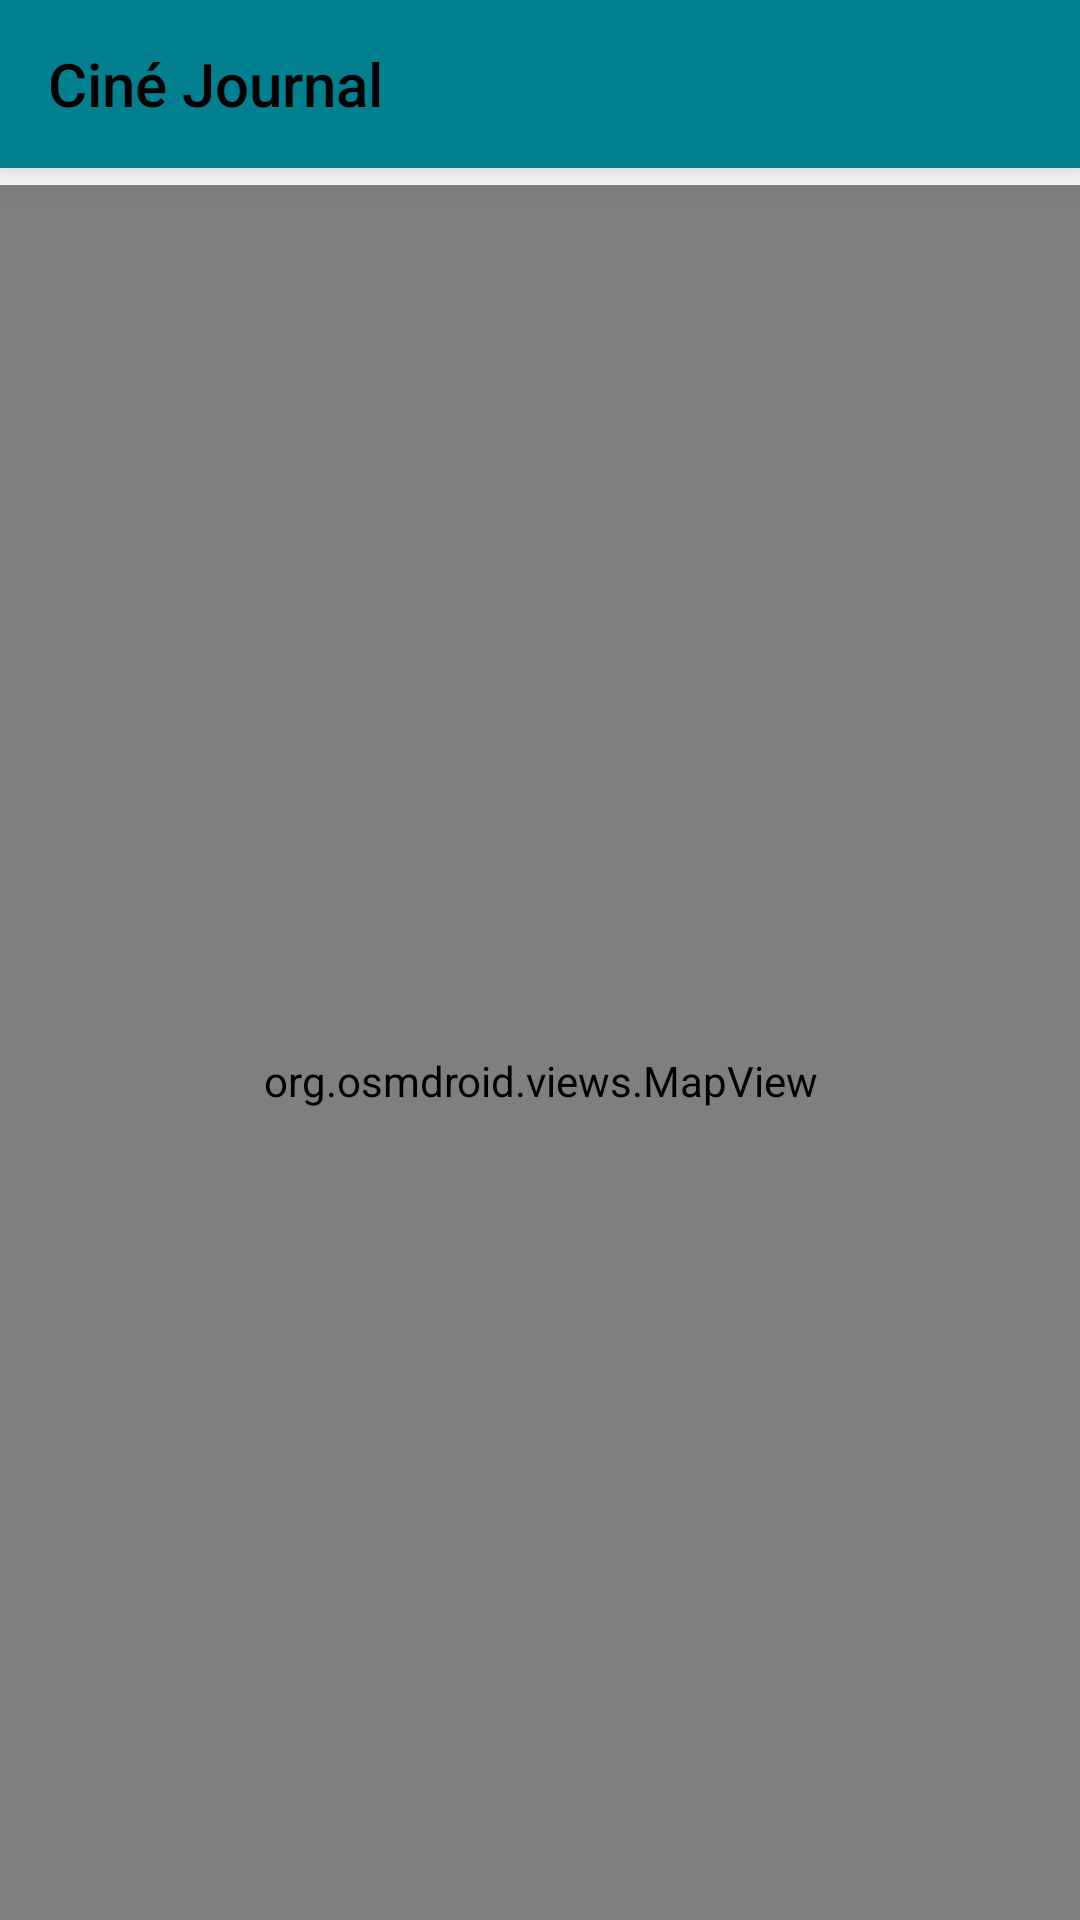

Reconstruct the res/layout file that produces this screen, plus the resources it refers to.
<!-- AndroidManifest.xml: application theme Theme.CineJournal -->
<!-- res/layout/activity_map.xml -->
<?xml version="1.0" encoding="utf-8"?>
<androidx.constraintlayout.widget.ConstraintLayout xmlns:android="http://schemas.android.com/apk/res/android"
    xmlns:app="http://schemas.android.com/apk/res-auto"
    xmlns:tools="http://schemas.android.com/tools"
    android:layout_width="match_parent"
    android:layout_height="match_parent"
    tools:context=".MapActivity">

    <Button
        android:id="@+id/buttonMyLocationView"
        android:layout_width="43dp"
        android:layout_height="35dp"
        android:layout_marginTop="20dp"
        android:layout_marginEnd="16dp"
        android:layout_marginBottom="49dp"
        android:background="@drawable/baseline_my_location_24"
        android:importantForContentCapture="auto"
        android:textColor="#00FFFFFF"
        android:textColorHint="#00FBFBFB"
        android:textSize="10dp"
        app:icon="@drawable/baseline_my_location_24"
        app:iconGravity="textEnd"
        app:iconPadding="0dp"
        app:iconSize="20dp"
        app:iconTint="#0C0000"
        app:layout_constraintBottom_toTopOf="@+id/osmmap"
        app:layout_constraintEnd_toEndOf="parent"
        app:layout_constraintTop_toBottomOf="@+id/toolbar_map"
        app:layout_constraintVertical_bias="0.0" />

    <Button
        android:id="@+id/buttonObtenirLocation"
        android:layout_width="169dp"
        android:layout_height="48dp"
        android:layout_marginTop="16dp"
        android:background="#037F8E"
        android:text="Obtenir la position"
        android:textColor="#F9FBE7"
        app:layout_constraintBottom_toTopOf="@+id/osmmap"
        app:layout_constraintEnd_toStartOf="@+id/buttonMyLocationView"
        app:layout_constraintHorizontal_bias="0.06"
        app:layout_constraintStart_toStartOf="parent"
        app:layout_constraintTop_toBottomOf="@+id/toolbar_map"
        app:layout_constraintVertical_bias="0.0" />

    <org.osmdroid.views.MapView
        android:id="@+id/osmmap"
        android:layout_width="408dp"
        android:layout_height="597dp"
        android:layout_marginTop="90dp"
        app:layout_constraintBottom_toBottomOf="parent"
        app:layout_constraintEnd_toEndOf="parent"
        app:layout_constraintStart_toStartOf="parent"
        app:layout_constraintTop_toBottomOf="@+id/toolbar_map"
        app:layout_constraintVertical_bias="0.819">

    </org.osmdroid.views.MapView>

    <include
        android:id="@+id/toolbar_map"
        layout="@layout/toolbar"
        android:layout_width="match_parent"
        android:layout_height="wrap_content"
        app:layout_constraintEnd_toEndOf="parent"
        app:layout_constraintStart_toStartOf="parent"
        app:layout_constraintTop_toTopOf="parent" />

</androidx.constraintlayout.widget.ConstraintLayout>
<!-- res/layout/toolbar.xml (included above) -->
<?xml version="1.0" encoding="utf-8"?>
<androidx.appcompat.widget.Toolbar xmlns:android="http://schemas.android.com/apk/res/android"
    xmlns:app="http://schemas.android.com/apk/res-auto"
    xmlns:tools="http://schemas.android.com/tools"
    android:layout_width="match_parent"
    android:layout_height="wrap_content"
    android:background="#03808F"
    android:elevation="8dp"
    android:textAlignment="center"
    app:title="Ciné Journal"
    app:titleTextColor="#000000"
    tools:visibility="visible"></androidx.appcompat.widget.Toolbar>
<!-- resources referenced by this layout -->
<resources>
  <style name="Theme.CineJournal" parent="Base.Theme.CineJournal" />
  <style name="Base.Theme.CineJournal" parent="Theme.AppCompat.Light.NoActionBar">
          
          <item name="colorPrimary">@color/white</item>
      </style>
  <!-- not gathered from this repository: default colours our renderer supplied (Android Studio template values) -->
  <color name="white">#FFFFFFFF</color>
</resources>
